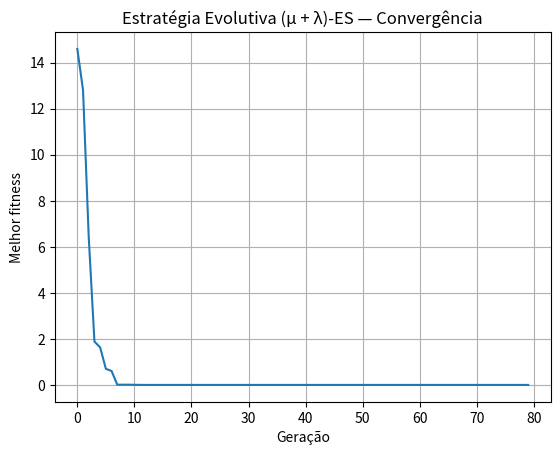

This chart was generated by the following Python code:
"""
📘 DIA 12 — Estratégias Evolutivas (ES)
----------------------------------------

Implementação do clássico (μ + λ)-ES para otimização contínua.

Problema:
---------
Minimizar f(x,y) = (x - 3)^2 + (y + 2)^2

Indivíduo:
----------
(x, y, σ_x, σ_y)

Mutação:
--------
x' = x + σ_x * N(0,1)
σ' = σ * exp(t * N(0,1))   # adaptação do passo

Parâmetros:
-----------
μ = 10   pais
λ = 40   filhos
"""

import random
import math
import matplotlib.pyplot as plt

random.seed(42)

# -------------------------------------------------------------
# 1️⃣ Função objetivo
# -------------------------------------------------------------
def fitness(ind):
    """Retorna o valor da função f(x,y) a ser minimizada."""
    x, y, _, _ = ind
    return (x - 3)**2 + (y + 2)**2


# -------------------------------------------------------------
# 2️⃣ Inicialização da população
# -------------------------------------------------------------
def initialize_population(mu=10):
    """
    Cada indivíduo é representado como:
    (x, y, sigma_x, sigma_y)
    """

    population = []
    for _ in range(mu):
        x = random.uniform(-10, 10)
        y = random.uniform(-10, 10)
        sigma_x = random.uniform(0.1, 1.0)
        sigma_y = random.uniform(0.1, 1.0)
        population.append((x, y, sigma_x, sigma_y))
    return population


# -------------------------------------------------------------
# 3️⃣ Mutação Gaussian + adaptação de σ
# -------------------------------------------------------------
def mutate(ind):
    """
    Estratégias Evolutivas usam:
      - Mutação gaussiana nos genes reais
      - Adaptação multiplicativa em σ via exp
    """
    x, y, sigma_x, sigma_y = ind

    # parâmetros clássicos
    t = 1 / math.sqrt(2)

    # adapta sigma
    sigma_x_new = sigma_x * math.exp(t * random.gauss(0, 1))
    sigma_y_new = sigma_y * math.exp(t * random.gauss(0, 1))

    # garante valores mínimos
    sigma_x_new = max(sigma_x_new, 0.001)
    sigma_y_new = max(sigma_y_new, 0.001)

    # aplica mutação real
    x_new = x + sigma_x_new * random.gauss(0, 1)
    y_new = y + sigma_y_new * random.gauss(0, 1)

    return (x_new, y_new, sigma_x_new, sigma_y_new)


# -------------------------------------------------------------
# 4️⃣ Reprodução λ filhos
# -------------------------------------------------------------
def reproduce(population, lambd=40):
    children = []
    for _ in range(lambd):
        parent = random.choice(population)
        child = mutate(parent)
        children.append(child)
    return children


# -------------------------------------------------------------
# 5️⃣ Ciclo principal (μ + λ)-ES
# -------------------------------------------------------------
def evolution_strategy(mu=10, lambd=40, generations=80):

    population = initialize_population(mu)
    best_history = []

    for g in range(generations):

        # gera λ filhos
        children = reproduce(population, lambd=lambd)

        # união μ + λ
        combined = population + children

        # selecionar os μ melhores
        combined_sorted = sorted(combined, key=lambda ind: fitness(ind))
        population = combined_sorted[:mu]

        # melhor da geração
        best = population[0]
        best_history.append(fitness(best))

        if g % 10 == 0:
            print(f"Geração {g:02d} | Melhor f = {fitness(best):.4f} | x,y = {best[0]:.3f}, {best[1]:.3f}")

    return population[0], best_history


# -------------------------------------------------------------
# 6️⃣ Execução + visualização
# -------------------------------------------------------------
if __name__ == "__main__":
    best, hist = evolution_strategy()

    print("\nMelhor solução final:")
    print(f"x = {best[0]:.4f}, y = {best[1]:.4f}, fitness = {fitness(best):.6f}")

    plt.plot(hist)
    plt.title("Estratégia Evolutiva (μ + λ)-ES — Convergência")
    plt.xlabel("Geração")
    plt.ylabel("Melhor fitness")
    plt.grid(True)
    plt.show()


